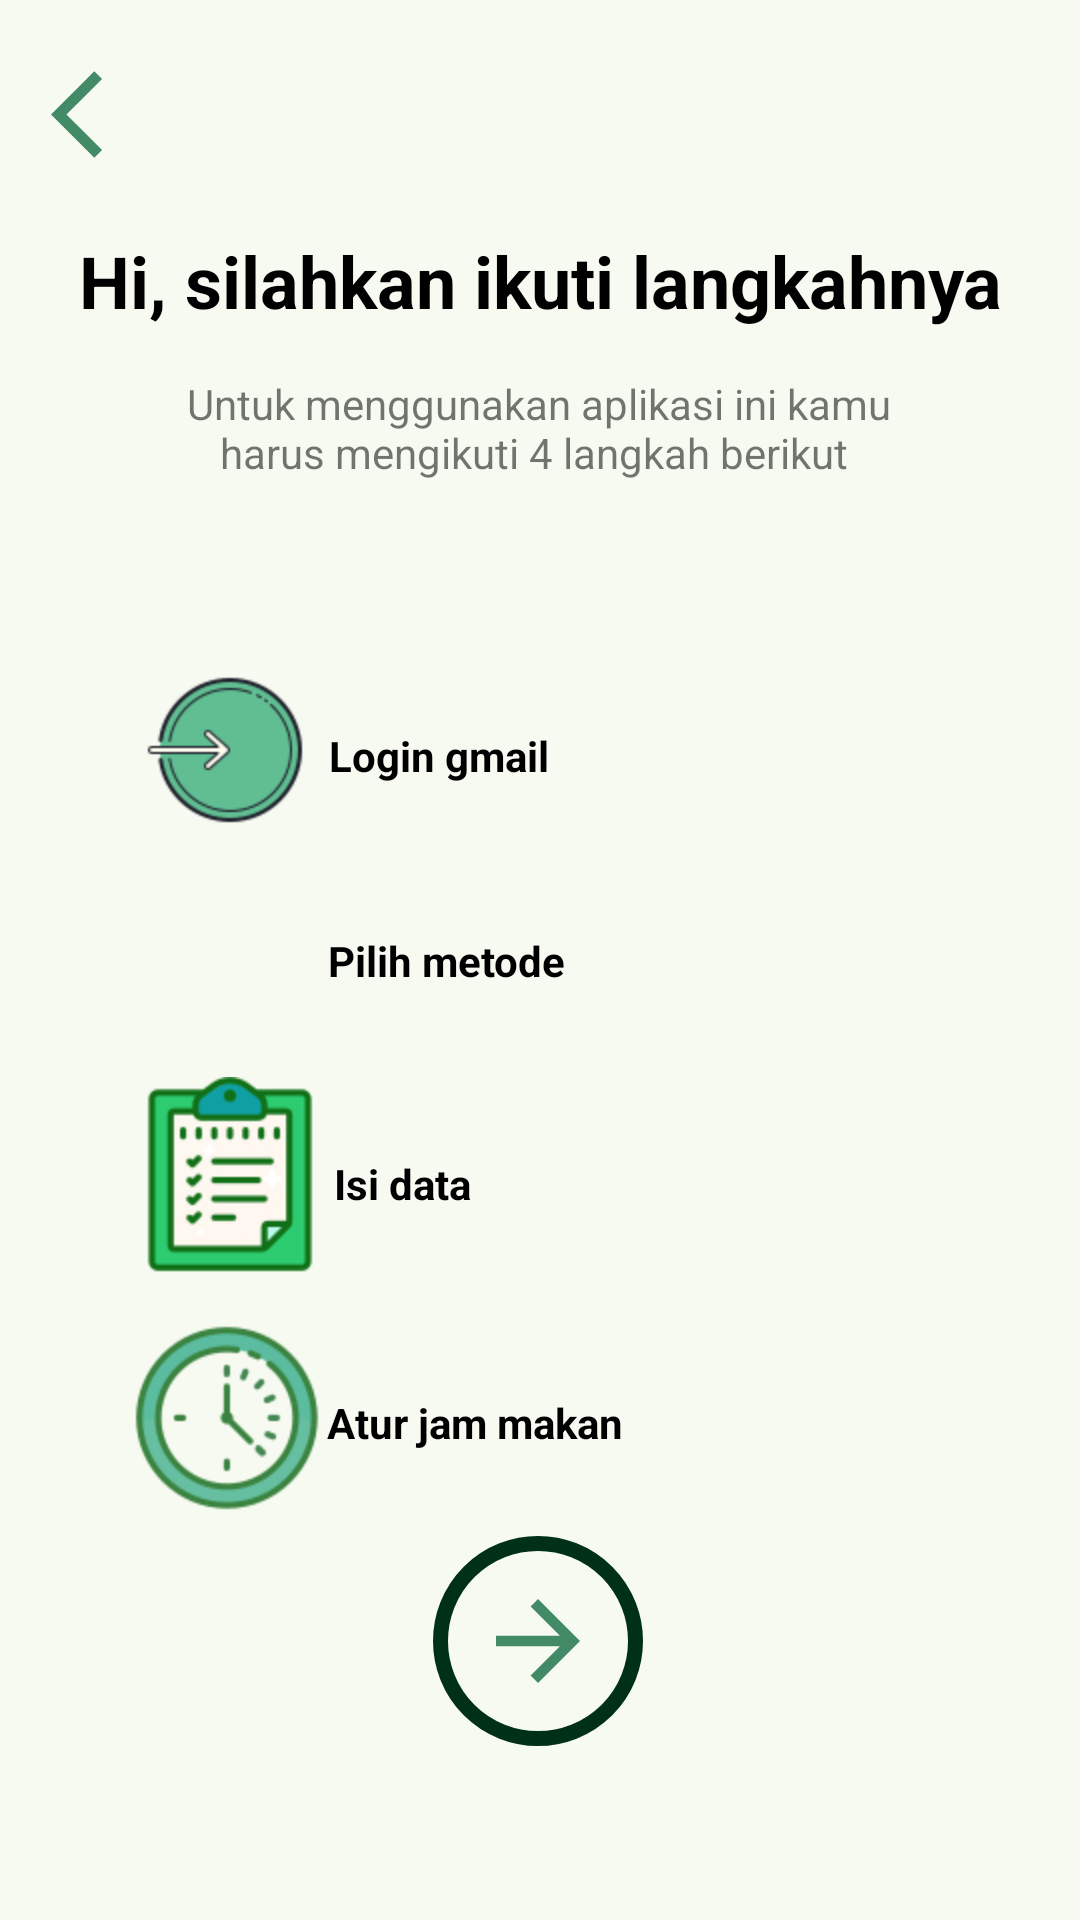

Write the Android layout XML for this screen, with the resource values it uses.
<!-- AndroidManifest.xml: application theme Theme.OxS -->
<!-- res/layout/activity_step.xml -->
<?xml version="1.0" encoding="utf-8"?>
<androidx.constraintlayout.widget.ConstraintLayout xmlns:android="http://schemas.android.com/apk/res/android"
    xmlns:app="http://schemas.android.com/apk/res-auto"
    xmlns:tools="http://schemas.android.com/tools"
    android:layout_width="match_parent"
    android:layout_height="match_parent"
    android:background="@color/bgColor"
    tools:context=".Views.StepActivity">


    <TextView
        android:id="@+id/textView8"
        android:layout_width="wrap_content"
        android:layout_height="wrap_content"
        android:text="Hi, silahkan ikuti langkahnya"
        android:textAlignment="center"
        android:textColor="@color/black"
        android:textSize="24sp"
        android:textStyle="bold"
        app:layout_constraintBottom_toBottomOf="parent"
        app:layout_constraintHorizontal_bias="0.498"
        app:layout_constraintLeft_toLeftOf="parent"
        app:layout_constraintRight_toRightOf="parent"
        app:layout_constraintTop_toTopOf="parent"
        app:layout_constraintVertical_bias="0.127" />

    <TextView
        android:id="@+id/textView7"
        android:layout_width="268dp"
        android:layout_height="66dp"
        android:text="Untuk menggunakan aplikasi ini kamu harus mengikuti 4 langkah berikut "
        android:textAlignment="center"
        android:textSize="14sp"
        app:layout_constraintBottom_toBottomOf="parent"
        app:layout_constraintHorizontal_bias="0.496"
        app:layout_constraintLeft_toLeftOf="parent"
        app:layout_constraintRight_toRightOf="parent"
        app:layout_constraintTop_toTopOf="parent"
        app:layout_constraintVertical_bias="0.218" />

    <ImageButton
        android:id="@+id/btNext1"
        android:layout_width="wrap_content"
        android:layout_height="wrap_content"
        android:background="@drawable/circle"
        app:layout_constraintBottom_toBottomOf="parent"
        app:layout_constraintEnd_toEndOf="parent"
        app:layout_constraintHorizontal_bias="0.498"
        app:layout_constraintStart_toStartOf="parent"
        app:layout_constraintTop_toTopOf="parent"
        app:layout_constraintVertical_bias="0.898"
        app:srcCompat="@drawable/ic_next"/>

    <ImageView
        android:id="@+id/imageView2"
        android:layout_width="wrap_content"
        android:layout_height="wrap_content"
        app:layout_constraintBottom_toBottomOf="parent"
        app:layout_constraintEnd_toEndOf="parent"
        app:layout_constraintHorizontal_bias="0.148"
        app:layout_constraintStart_toStartOf="parent"
        app:layout_constraintTop_toTopOf="parent"
        app:layout_constraintVertical_bias="0.378"
        app:srcCompat="@mipmap/ic_login100" />

    <ImageView
        android:id="@+id/imageView3"
        android:layout_width="wrap_content"
        android:layout_height="wrap_content"
        app:layout_constraintBottom_toBottomOf="parent"
        app:layout_constraintEnd_toEndOf="parent"
        app:layout_constraintHorizontal_bias="0.148"
        app:layout_constraintStart_toStartOf="parent"
        app:layout_constraintTop_toTopOf="parent"
        app:srcCompat="@mipmap/ic_menu100" />

    <ImageView
        android:id="@+id/imageView4"
        android:layout_width="wrap_content"
        android:layout_height="wrap_content"
        app:layout_constraintBottom_toBottomOf="parent"
        app:layout_constraintEnd_toEndOf="parent"
        app:layout_constraintHorizontal_bias="0.148"
        app:layout_constraintStart_toStartOf="parent"
        app:layout_constraintTop_toTopOf="parent"
        app:layout_constraintVertical_bias="0.626"
        app:srcCompat="@mipmap/ic_list100" />

    <ImageView
        android:id="@+id/imageView5"
        android:layout_width="wrap_content"
        android:layout_height="wrap_content"
        app:layout_constraintBottom_toBottomOf="parent"
        app:layout_constraintEnd_toEndOf="parent"
        app:layout_constraintHorizontal_bias="0.148"
        app:layout_constraintStart_toStartOf="parent"
        app:layout_constraintTop_toTopOf="parent"
        app:layout_constraintVertical_bias="0.768"
        app:srcCompat="@mipmap/ic_clock100" />

    <TextView
        android:id="@+id/tvLogin"
        android:layout_width="wrap_content"
        android:layout_height="wrap_content"
        android:text="Login gmail"
        android:textAlignment="center"
        android:textColor="@color/black"
        android:textSize="14sp"
        android:textStyle="bold"
        app:layout_constraintBottom_toBottomOf="parent"
        app:layout_constraintHorizontal_bias="0.382"
        app:layout_constraintLeft_toLeftOf="parent"
        app:layout_constraintRight_toRightOf="parent"
        app:layout_constraintTop_toTopOf="parent"
        app:layout_constraintVertical_bias="0.39" />

    <TextView
        android:id="@+id/tvList"
        android:layout_width="wrap_content"
        android:layout_height="wrap_content"
        android:text="Pilih metode"
        android:textAlignment="center"
        android:textColor="@color/black"
        android:textSize="14sp"
        android:textStyle="bold"
        app:layout_constraintBottom_toBottomOf="parent"
        app:layout_constraintHorizontal_bias="0.388"
        app:layout_constraintLeft_toLeftOf="parent"
        app:layout_constraintRight_toRightOf="parent"
        app:layout_constraintTop_toTopOf="parent" />

    <TextView
        android:id="@+id/tvData"
        android:layout_width="wrap_content"
        android:layout_height="wrap_content"
        android:text="Isi data"
        android:textAlignment="center"
        android:textColor="@color/black"
        android:textSize="14sp"
        android:textStyle="bold"
        app:layout_constraintBottom_toBottomOf="parent"
        app:layout_constraintHorizontal_bias="0.354"
        app:layout_constraintLeft_toLeftOf="parent"
        app:layout_constraintRight_toRightOf="parent"
        app:layout_constraintTop_toTopOf="parent"
        app:layout_constraintVertical_bias="0.62" />

    <TextView
        android:id="@+id/tvJam"
        android:layout_width="wrap_content"
        android:layout_height="wrap_content"
        android:text="Atur jam makan"
        android:textAlignment="center"
        android:textColor="@color/black"
        android:textSize="14sp"
        android:textStyle="bold"
        app:layout_constraintBottom_toBottomOf="parent"
        app:layout_constraintHorizontal_bias="0.416"
        app:layout_constraintLeft_toLeftOf="parent"
        app:layout_constraintRight_toRightOf="parent"
        app:layout_constraintTop_toTopOf="parent"
        app:layout_constraintVertical_bias="0.748" />

    <ImageButton
        android:id="@+id/btBack"
        android:layout_width="69dp"
        android:layout_height="76dp"
        android:background="@drawable/transparan"
        app:layout_constraintBottom_toBottomOf="parent"
        app:layout_constraintEnd_toEndOf="parent"
        app:layout_constraintHorizontal_bias="0.0"
        app:layout_constraintStart_toStartOf="parent"
        app:layout_constraintTop_toTopOf="parent"
        app:layout_constraintVertical_bias="0.0"
        app:srcCompat="@drawable/ic_back35" />



</androidx.constraintlayout.widget.ConstraintLayout>
<!-- resources referenced by this layout -->
<resources>
  <color name="bgColor">#F7FAF1</color>
  <color name="black">#FF000000</color>
  <!-- drawable circle (drawable) -->
  <?xml version="1.0" encoding="utf-8"?>
  <selector xmlns:android="http://schemas.android.com/apk/res/android">
  
      <item>
          <shape android:shape="oval">
              <solid android:color="@android:color/transparent"/>
              <stroke android:width="5dp" android:color="@color/hijauUtama"/>
              <size android:width="70dp" android:height="70dp"/>
          </shape>
      </item>
  </selector>
  <!-- drawable ic_back35 (drawable) -->
  <vector android:height="35dp" android:tint="#438A67"
      android:viewportHeight="24" android:viewportWidth="24"
      android:width="35dp" xmlns:android="http://schemas.android.com/apk/res/android">
      <path android:fillColor="@android:color/white" android:pathData="M11.67,3.87L9.9,2.1 0,12l9.9,9.9 1.77,-1.77L3.54,12z"/>
  </vector>
  <!-- drawable ic_next (drawable) -->
  <vector android:height="42dp" android:tint="#438A67"
      android:viewportHeight="24" android:viewportWidth="24"
      android:width="42dp" xmlns:android="http://schemas.android.com/apk/res/android">
      <path android:fillColor="@android:color/white" android:pathData="M12,4l-1.41,1.41L16.17,11H4v2h12.17l-5.58,5.59L12,20l8,-8z"/>
  </vector>
  <!-- drawable transparan (drawable) -->
  <?xml version="1.0" encoding="utf-8"?>
  <shape
      xmlns:android="http://schemas.android.com/apk/res/android">
      <solid android:color="@android:color/transparent"/>
  </shape>
  <!-- mipmap ic_clock100: png bitmap (mipmap-hdpi, 6924 bytes) -->
  <!-- mipmap ic_list100: png bitmap (mipmap-hdpi, 4114 bytes) -->
  <!-- mipmap ic_login100: png bitmap (mipmap-hdpi, 4897 bytes) -->
  <style name="Theme.OxS" parent="Theme.MaterialComponents.DayNight.NoActionBar">
          
          <item name="colorPrimary">@color/hijauUtama</item>
          <item name="colorPrimaryVariant">@color/purple_700</item>
          <item name="colorOnPrimary">@color/white</item>
          
          <item name="colorSecondary">@color/teal_200</item>
          <item name="colorSecondaryVariant">@color/teal_700</item>
          <item name="colorOnSecondary">@color/black</item>
          
          <item name="android:statusBarColor" tools:targetApi="l">?attr/colorPrimaryVariant</item>
          
      </style>
  <color name="hijauUtama">#003116</color>
  <color name="purple_700">#FF3700B3</color>
  <color name="white">#FFFFFFFF</color>
  <color name="teal_200">#FF03DAC5</color>
  <color name="teal_700">#FF018786</color>
</resources>
